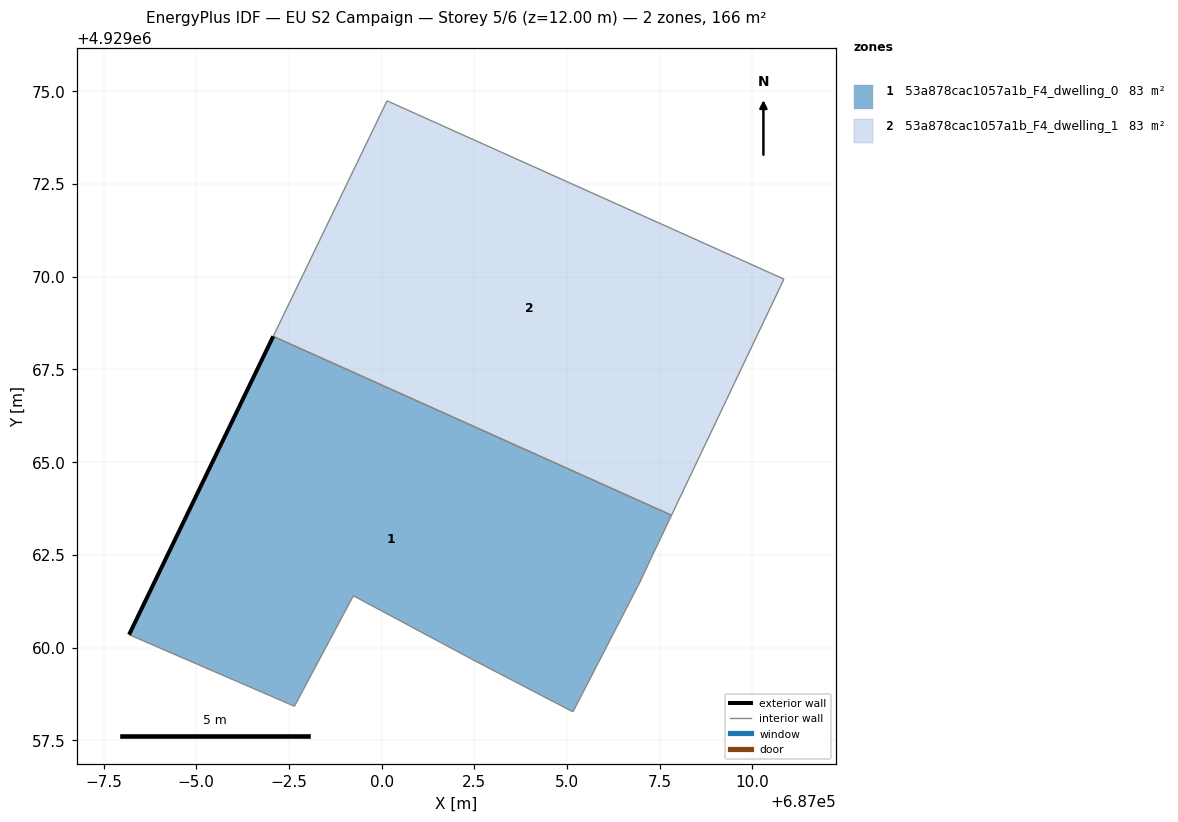
=== STOREY PLAN SPEC (per zone: floor XY polygon, exterior-wall plan segments, windows/doors) ===
zone 1: 53a878cac1057a1b_F4_dwelling_0  (82.9 m²)
  floor: (687005.16, 4929058.27) (687006.97, 4929061.77) (687007.32, 4929062.52) (687007.82, 4929063.57) (686997.08, 4929068.39) (686993.19, 4929060.35) (686997.65, 4929058.42) (686999.24, 4929061.40) (687002.47, 4929059.67)
  exterior wall: (686993.19, 4929060.35) – (686997.08, 4929068.39)  [8.9 m]
  interior walls: 8
zone 2: 53a878cac1057a1b_F4_dwelling_1  (82.9 m²)
  floor: (687007.82, 4929063.57) (687010.85, 4929069.94) (687000.15, 4929074.75) (686997.08, 4929068.39)
  interior walls: 4

=== DERIVED (storey summary) ===
Building: EU S2 Campaign
Storey: 5 of 6  (floor level z = 12.00 m)
Storey gross floor area: 165.8 m²
Zones on this storey: 2
  - 53a878cac1057a1b_F4_dwelling_0: floor 82.9 m²; exterior wall 8.9 m (26.8 m²); WWR 0.0%
  - 53a878cac1057a1b_F4_dwelling_1: floor 82.9 m²
Zone adjacency (shared interzone walls):
  - 53a878cac1057a1b_F4_dwelling_0 ↔ 53a878cac1057a1b_F4_dwelling_1